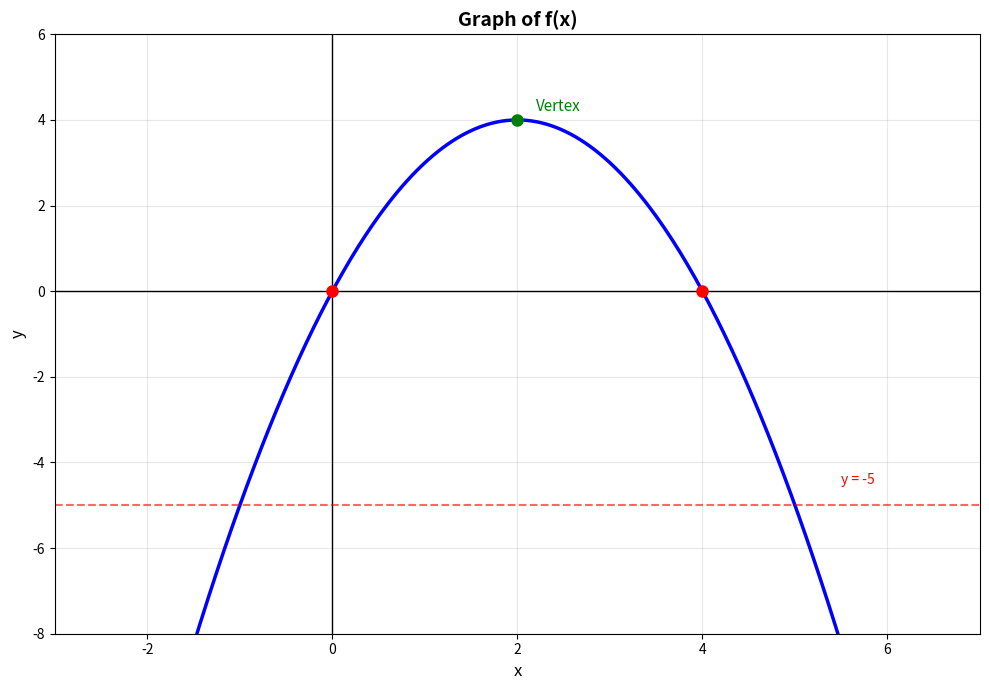

The script that saved this image: (Note: this script raises an exception after producing the figure.)
"""Create cleaner Q1 graph - simple parabola with a twist"""
import matplotlib.pyplot as plt
import numpy as np

fig, ax = plt.subplots(figsize=(10, 7))

# Simple transformed parabola: f(x) = -(x-2)² + 4
x = np.linspace(-2, 6, 300)
y = -(x - 2)**2 + 4

ax.plot(x, y, 'b-', linewidth=2.5)
ax.axhline(0, color='black', linewidth=1)
ax.axvline(0, color='black', linewidth=1)

# Mark intersection points with x-axis (zeros)
ax.plot(0, 0, 'ro', markersize=8)
ax.plot(4, 0, 'ro', markersize=8)

# Mark vertex
ax.plot(2, 4, 'go', markersize=8)
ax.annotate('Vertex', (2.2, 4.2), fontsize=11, color='green')

ax.grid(True, alpha=0.3)
ax.set_xlim(-3, 7)
ax.set_ylim(-8, 6)
ax.set_xlabel('x', fontsize=12)
ax.set_ylabel('y', fontsize=12)
ax.set_title('Graph of f(x)', fontsize=14, fontweight='bold')

# Draw horizontal line y = -5 to ask about intersections
ax.axhline(-5, color='red', linewidth=1.5, linestyle='--', alpha=0.6)
ax.annotate('y = -5', (5.5, -4.5), fontsize=10, color='red')

plt.tight_layout()
plt.savefig('images/ex7_q1_parabola.png', dpi=150)
plt.close()
print("[OK] Created clean Q1 parabola graph")
